Run: headless pygame with SDL's dummy video driver; simulated clock (each Clock.tick advances the game by its frame time, no real sleeping); random seed 0; keys injected as events and as key.get_pressed() state; mouse plan: one left click at the window centre at the start of phase 2, then a move to the lower-right quarter at the start of phase 3.
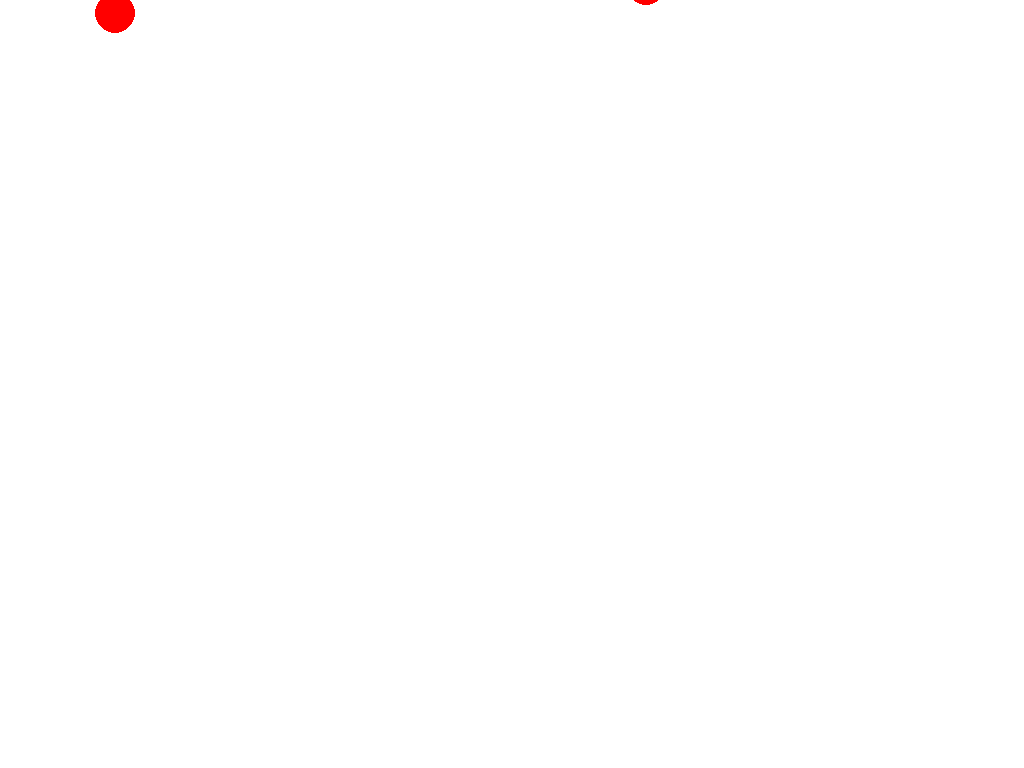
Frame 1 of 4 · flips 1–60 · no input
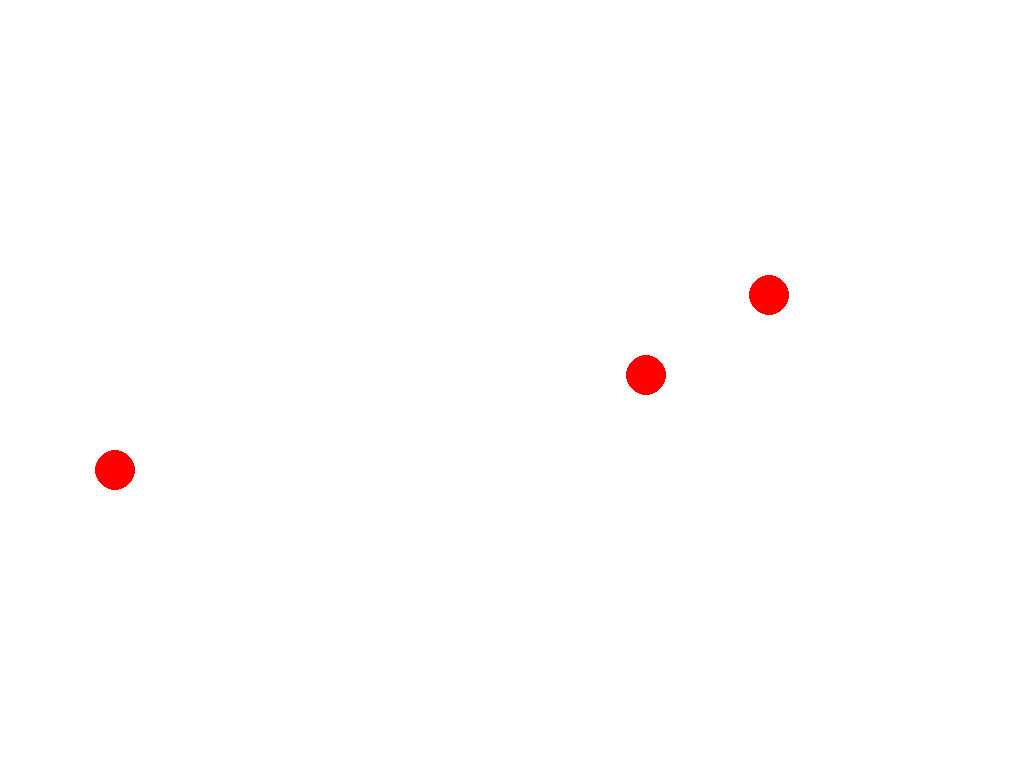
Frame 2 of 4 · flips 61–180 · clicked the window centre · tapped SPACE, RETURN · held RIGHT (→), D
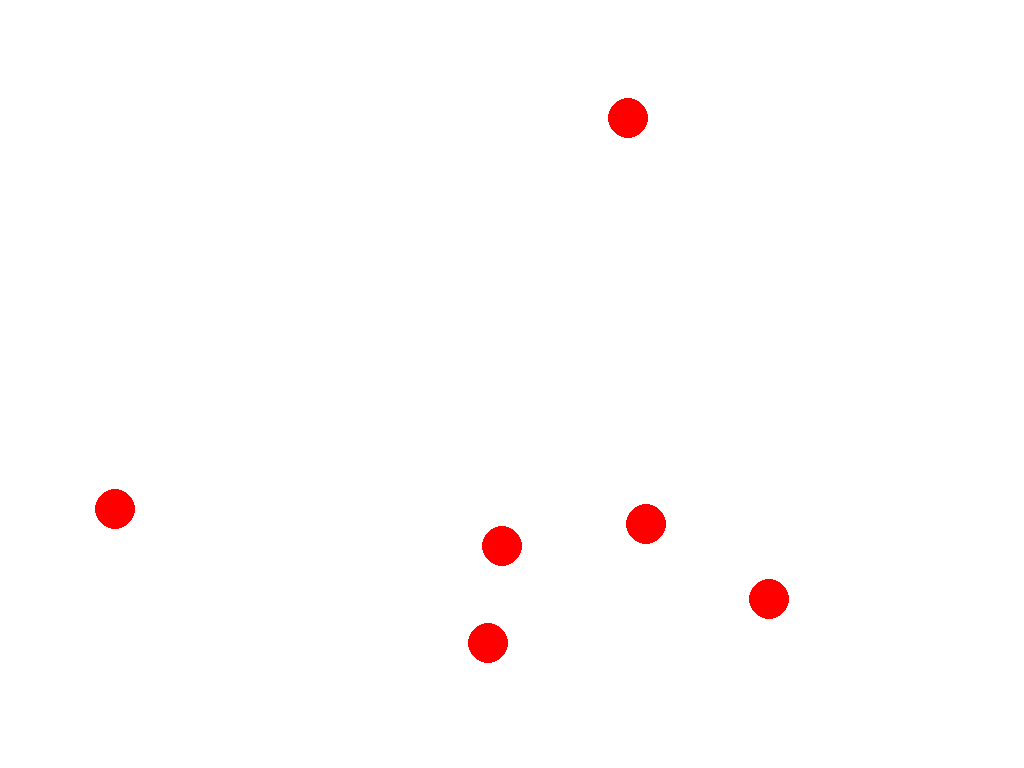
Frame 3 of 4 · flips 181–300 · moved the mouse to the lower-right quarter · held DOWN (↓), S
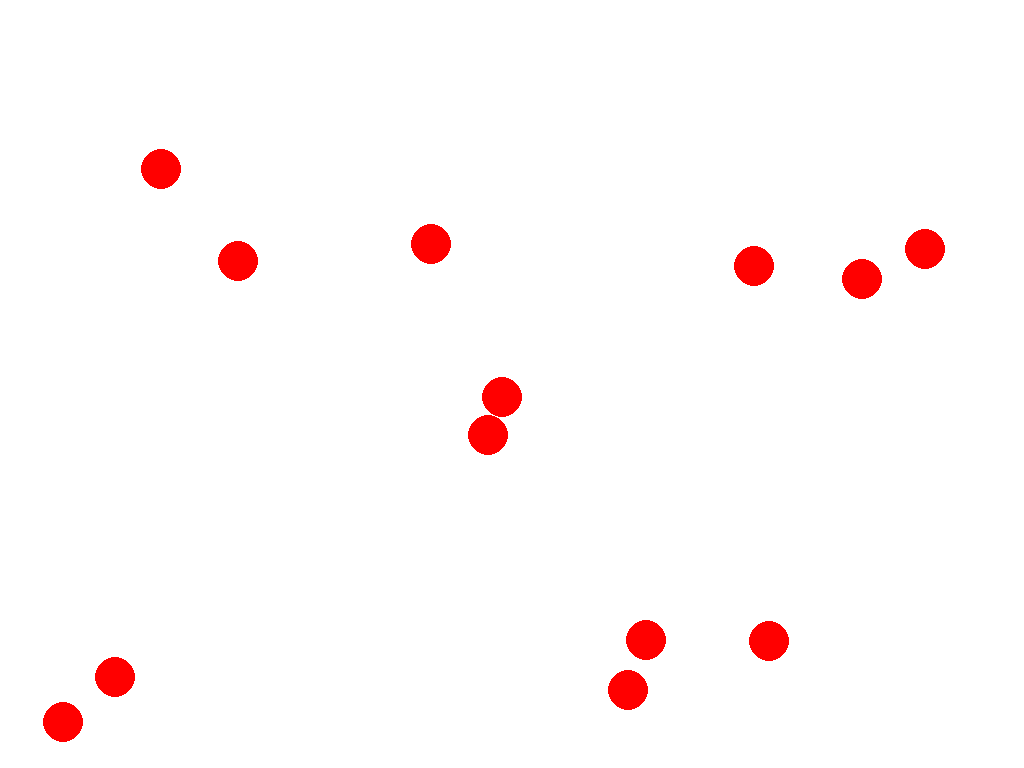
Frame 4 of 4 · flips 301–420 · held LEFT (←), A, UP (↑), W

The pygame program that drew these frames:

import pygame
import random

pygame.init()

screen_width = pygame.display.Info().current_w
screen_height = pygame.display.Info().current_h

screen = pygame.display.set_mode((screen_width, screen_height), pygame.FULLSCREEN)
pygame.display.set_caption("Bouncy")

background_color = (255, 255, 255)


class Ball:
    def __init__(self):
        self.radius = 20
        self.color = (255, 0, 0)  
        self.x = random.randint(self.radius, screen_width - self.radius)
        self.y = -self.radius
        self.velocity = 0
        self.gravity = 0.5

    def update(self):
        self.y += self.velocity
        self.velocity += self.gravity

        if self.y + self.radius >= screen_height:
            self.y = screen_height - self.radius
            self.velocity *= -0.8

            if abs(self.velocity) < 5:
                self.y=screen_height-15

    def draw(self):
        pygame.draw.circle(screen, self.color, (self.x, int(self.y)), self.radius)


balls = []
running = True
clock = pygame.time.Clock()

freq = 200

while running:
    r=random.randint(0,freq)
    if r<5:
        ball=Ball()
        balls.append(ball)
    for event in pygame.event.get():
        if event.type == pygame.QUIT:
            running = False
        elif event.type == pygame.MOUSEBUTTONDOWN:
            mouse_pos = pygame.mouse.get_pos()

    screen.fill(background_color)

    for ball in balls:
        ball.update()
        ball.draw()

    pygame.display.flip()

    clock.tick(60)

pygame.quit()
